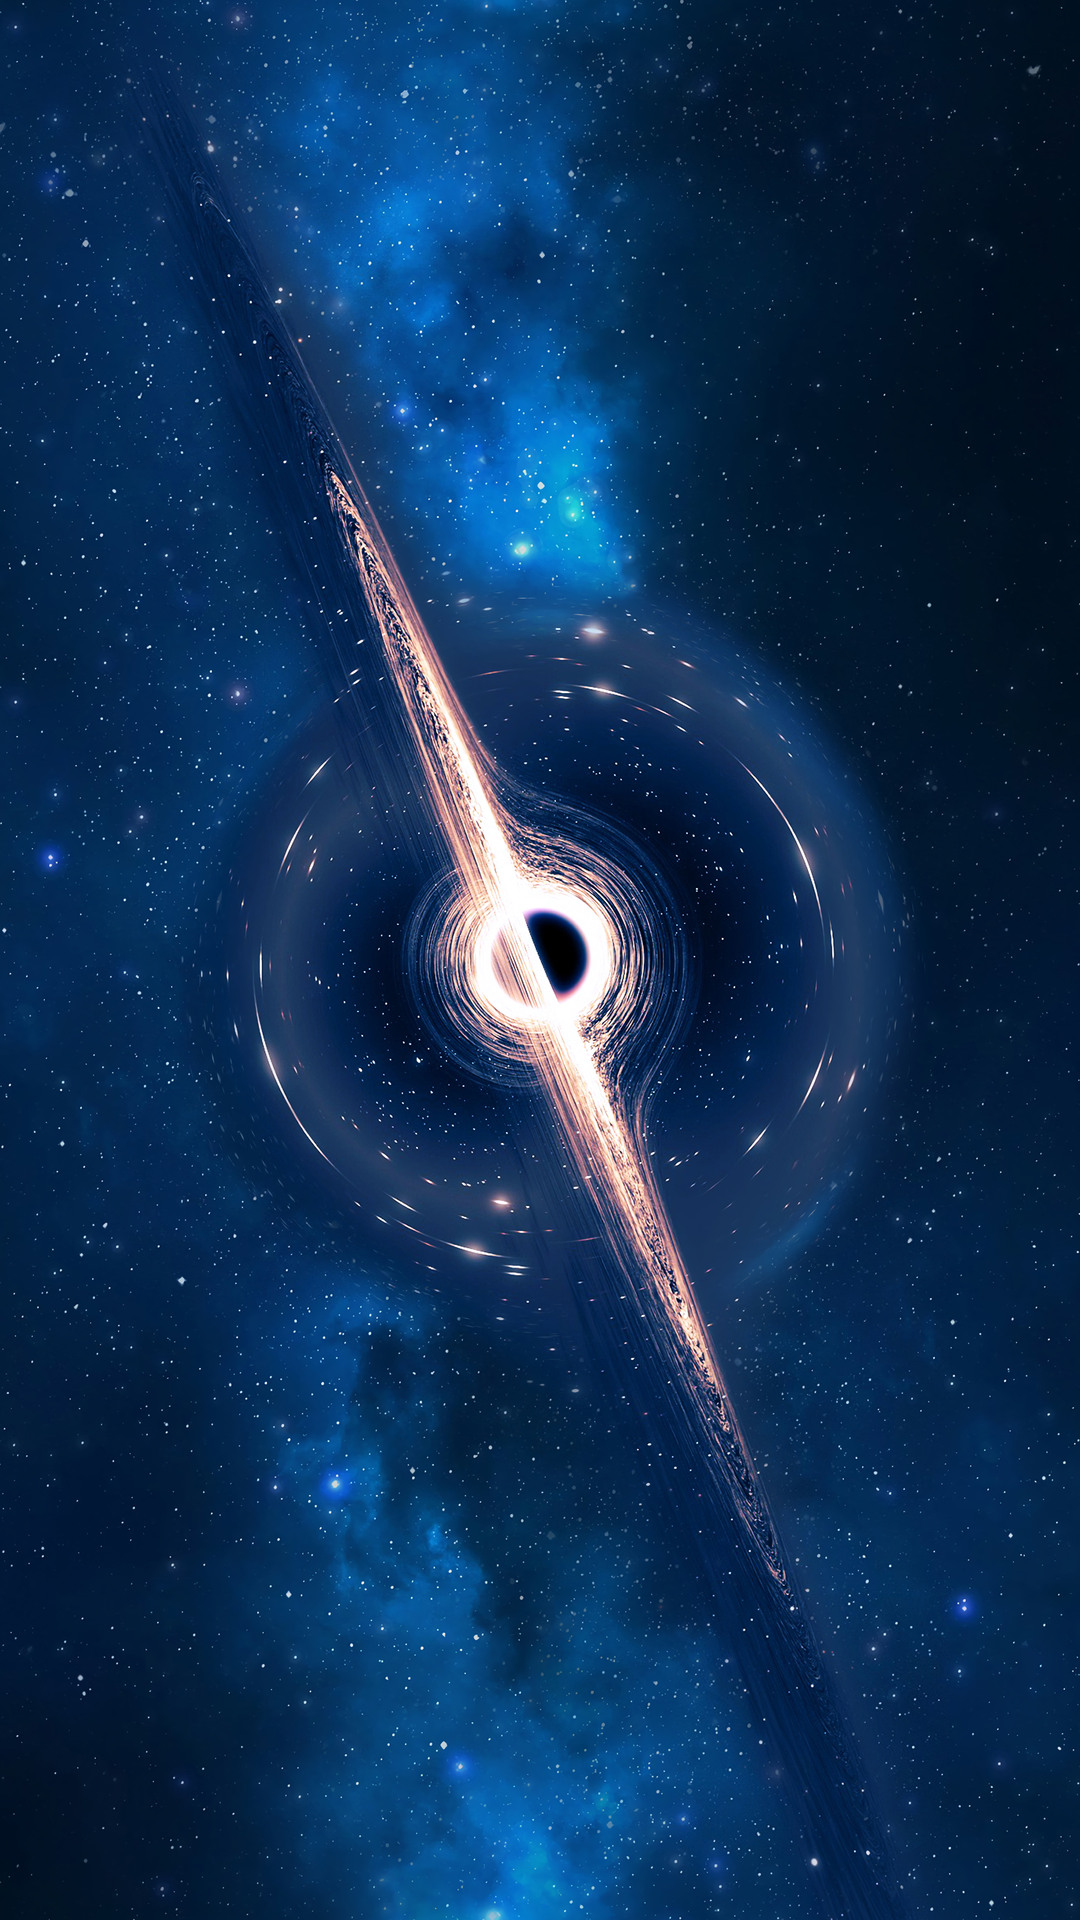

Here is an Android app screen rendered from its layout file. Give the layout XML and the strings, colors and styles it references.
<!-- AndroidManifest.xml: application theme Theme.SpaceMission -->
<!-- res/layout/fragment_favorite_list.xml -->
<?xml version="1.0" encoding="utf-8"?>
<layout xmlns:android="http://schemas.android.com/apk/res/android"
    xmlns:app="http://schemas.android.com/apk/res-auto"
    xmlns:tool="http://schemas.android.com/tools">

    <data>

    </data>

    <androidx.constraintlayout.widget.ConstraintLayout
        android:layout_width="match_parent"
        android:layout_height="match_parent"
        android:background="@drawable/space_background">

        <androidx.recyclerview.widget.RecyclerView
            android:id="@+id/recycler_fav_list"
            android:layout_width="match_parent"
            android:layout_height="match_parent"
            app:layout_constraintTop_toTopOf="parent"
            app:layout_constraintBottom_toBottomOf="parent"
            app:layout_constraintEnd_toEndOf="parent"
            app:layout_constraintStart_toStartOf="parent"
            tool:listitem="@layout/card_favorite_station" />
    </androidx.constraintlayout.widget.ConstraintLayout>
</layout>
<!-- res/layout/card_favorite_station.xml (included above) -->
<?xml version="1.0" encoding="utf-8"?>
<layout xmlns:android="http://schemas.android.com/apk/res/android"
    xmlns:app="http://schemas.android.com/apk/res-auto"
    xmlns:tool="http://schemas.android.com/tools">

    <data>

    </data>

    <androidx.cardview.widget.CardView
        android:id="@+id/card_space_station"
        android:layout_width="match_parent"
        android:layout_height="@dimen/card_item"
        android:layout_margin="@dimen/margin_8"
        app:cardCornerRadius="@dimen/radius_40">

        <androidx.constraintlayout.widget.ConstraintLayout
            android:layout_width="match_parent"
            android:layout_height="match_parent"
            android:background="@drawable/space_background_light">

            <TextView
                android:text="YFCRX-256"
                android:id="@+id/txt_planet_name"
                android:layout_width="wrap_content"
                android:layout_height="wrap_content"
                android:layout_margin="@dimen/margin_8"
                android:textColor="@color/black"
                android:textSize="@dimen/text_32"
                android:textStyle="bold"
                app:layout_constraintVertical_bias="0.1"
                app:layout_constraintHorizontal_bias="0.1"
                app:layout_constraintBottom_toBottomOf="parent"
                app:layout_constraintEnd_toEndOf="parent"
                app:layout_constraintStart_toStartOf="parent"
                app:layout_constraintTop_toTopOf="parent" />
            <TextView
                tool:text="5"
                android:id="@+id/txt_amount_of_time"
                android:layout_width="wrap_content"
                android:layout_height="wrap_content"
                android:layout_margin="@dimen/margin_8"
                android:textColor="@color/black"
                android:textSize="@dimen/text_18"
                android:textStyle="bold"
                app:layout_constraintEnd_toEndOf="parent"
                app:layout_constraintHorizontal_bias="0.1"
                app:layout_constraintStart_toStartOf="parent"
                app:layout_constraintTop_toBottomOf="@id/txt_planet_name" />
            <TextView
                tool:text="10000"
                android:id="@+id/txt_capacity"
                android:layout_width="wrap_content"
                android:layout_height="wrap_content"
                android:layout_margin="@dimen/margin_8"
                android:textColor="@color/black"
                android:textSize="@dimen/text_18"
                android:textStyle="bold"
                app:layout_constraintEnd_toEndOf="parent"
                app:layout_constraintHorizontal_bias="0.1"
                app:layout_constraintStart_toStartOf="parent"
                app:layout_constraintTop_toBottomOf="@id/txt_amount_of_time" />

            <ImageView
                android:src="@drawable/ic_baseline_star_24"
                android:id="@+id/img_favorite_icon"
                android:layout_width="@dimen/icon_width"
                android:layout_height="@dimen/icon_height"
                android:layout_margin="@dimen/margin_8"
                app:layout_constraintBottom_toBottomOf="parent"
                app:layout_constraintEnd_toEndOf="parent"
                app:layout_constraintHorizontal_bias="0.95"
                app:layout_constraintStart_toStartOf="parent"
                app:layout_constraintTop_toTopOf="parent"
                app:layout_constraintVertical_bias="0.05" />

        </androidx.constraintlayout.widget.ConstraintLayout>
    </androidx.cardview.widget.CardView>
</layout>
<!-- resources referenced by this layout -->
<resources>
  <color name="black">#FF000000</color>
  <dimen name="card_item">150dp</dimen>
  <dimen name="icon_height">48dp</dimen>
  <dimen name="icon_width">48dp</dimen>
  <dimen name="margin_8">8dp</dimen>
  <dimen name="radius_40">40dp</dimen>
  <dimen name="text_18">18sp</dimen>
  <dimen name="text_32">32sp</dimen>
  <!-- drawable space_background: jpg bitmap (drawable, 495967 bytes) -->
  <style name="Theme.SpaceMission" parent="Theme.MaterialComponents.NoActionBar">
          
          <item name="colorPrimary">@color/purple_500</item>
          <item name="colorPrimaryVariant">@color/purple_700</item>
          <item name="colorOnPrimary">@color/white</item>
          
          <item name="colorSecondary">@color/teal_200</item>
          <item name="colorSecondaryVariant">@color/teal_700</item>
          <item name="colorOnSecondary">@color/black</item>
          
          <item name="android:statusBarColor" tools:targetApi="l">?attr/colorPrimaryVariant</item>
          
      </style>
  <color name="purple_500">#FF6200EE</color>
  <color name="purple_700">#FF3700B3</color>
  <color name="white">#FFFFFFFF</color>
  <color name="teal_200">#FF03DAC5</color>
  <color name="teal_700">#FF018786</color>
</resources>
